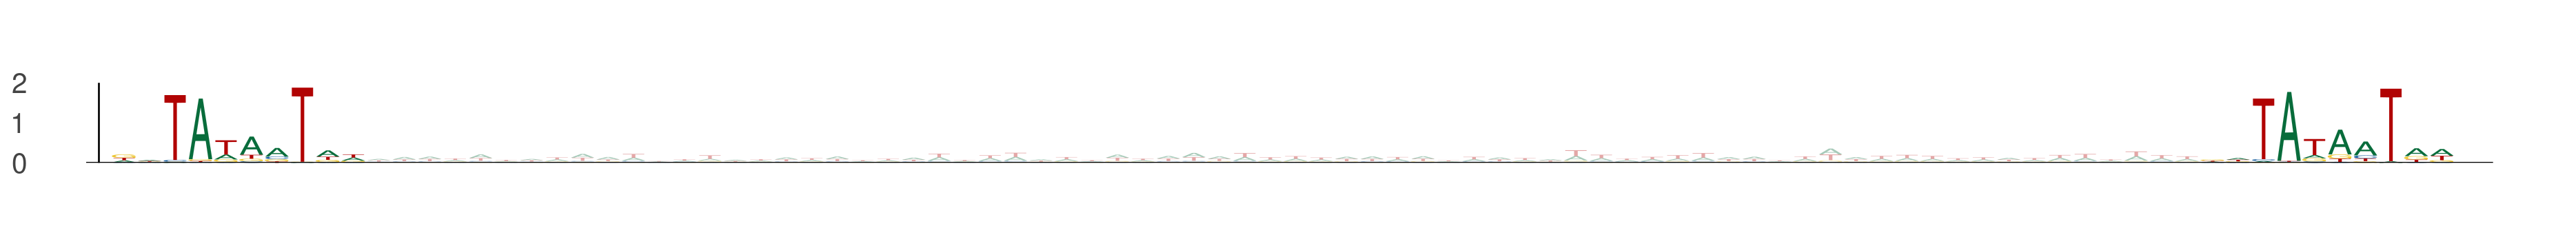

The file beside this chart, header and first rows:
seq_index, start_position, end_position, is_reversed_complement
78, 36, 46, 0
78, 118, 128, 0
411, 23, 33, 0
411, 105, 115, 0
8089, 35, 45, 0
8089, 117, 127, 0
11405, 63, 73, 0
11405, 145, 155, 0
13458, 20, 30, 0
13458, 102, 112, 0
3508, 48, 58, 0
3508, 130, 140, 0
167, 43, 53, 0
167, 125, 135, 0
12545, 12, 22, 0
12545, 94, 104, 0
7643, 25, 35, 0
7643, 107, 117, 0
3272, 48, 58, 0
3272, 130, 140, 0
635, 24, 34, 0
635, 106, 116, 0
8018, 50, 60, 0
8018, 132, 142, 0
11380, 33, 43, 0
11380, 115, 125, 0
12853, 8, 18, 0
12853, 90, 100, 0
2921, 30, 40, 0
2921, 112, 122, 0
4115, 57, 67, 0
4115, 139, 149, 0
13429, 15, 25, 0
13429, 97, 107, 0
978, 18, 28, 0
978, 100, 110, 0
7326, 55, 65, 0
7326, 137, 147, 0
6888, 17, 27, 0
6888, 99, 109, 0
8384, 21, 31, 0
8384, 103, 113, 0
977, 21, 31, 0
977, 103, 113, 0
5060, 26, 36, 0
5060, 108, 118, 0
996, 36, 46, 0
996, 118, 128, 0
11843, 48, 58, 0
11843, 130, 140, 0
8601, 31, 41, 0
8601, 113, 123, 0
7644, 31, 41, 0
7644, 113, 123, 0
9576, 61, 71, 0
9576, 143, 153, 0
5035, 30, 40, 0
5035, 112, 122, 0
5596, 48, 58, 0
5596, 130, 140, 0
... 222 more rows
